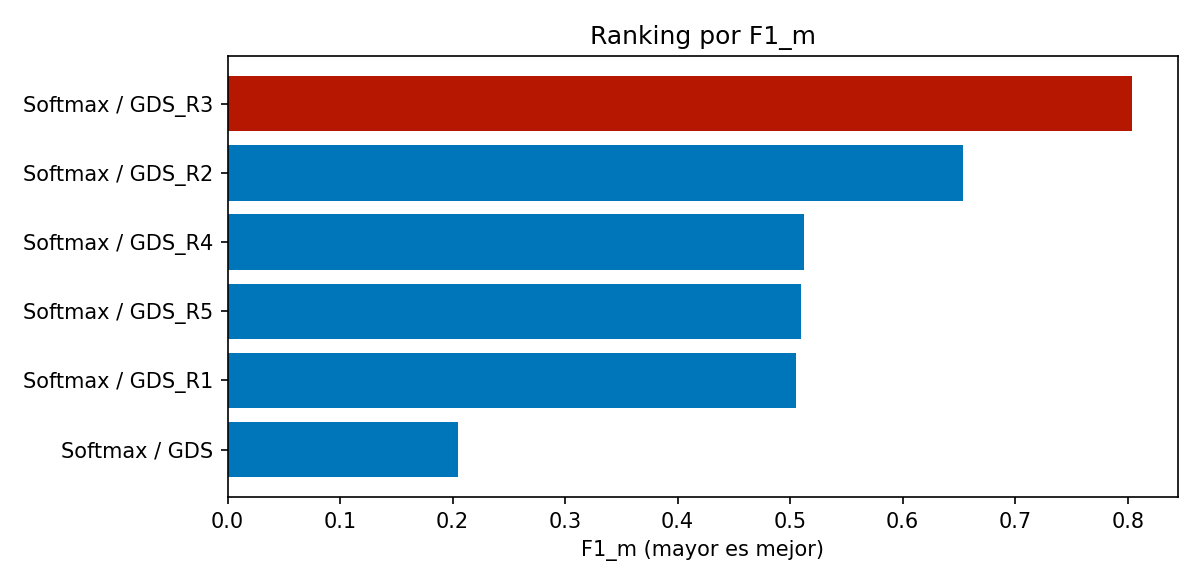

The file beside this chart, header and first rows:
algorithm, target, hidden_dim, dropout, learning_rate, weight_decay, epochs, outer_folds, inner_folds, accuracy, balanced_accuracy, precision_macro, recall_macro, f1_macro, mae_ordinal, qwk, accuracy_pm1, errores_graves, accuracy_std, balanced_accuracy_std, precision_macro_std, recall_macro_std, f1_macro_std, mae_ordinal_std
Softmax, GDS_R3, 32, 0.15, 0.001, 0.0001, 20, 5, 3, 0.9098, 0.7707, 0.8565, 0.7707, 0.8041, 0.09025, 0.6098, 1.0, 0.0, 0.0198, 0.03709, 0.04966, 0.03709, 0.04063, 0.0198
Softmax, GDS_R2, 32, 0.15, 0.001, 0.0001, 20, 5, 3, 0.7265, 0.6384, 0.6873, 0.6384, 0.6534, 0.2932, 0.6867, 0.9803, 0.01967, 0.03606, 0.03762, 0.03884, 0.03762, 0.03466, 0.04288
Softmax, GDS_R4, 32, 0.15, 0.001, 0.0001, 20, 5, 3, 0.832, 0.5065, 0.5436, 0.5065, 0.5126, 0.168, 0.2828, 1.0, 0.0, 0.004622, 0.02065, 0.02002, 0.02065, 0.01661, 0.004622
Softmax, GDS_R5, 32, 0.15, 0.001, 0.0001, 20, 5, 3, 0.7784, 0.5158, 0.5217, 0.5158, 0.5101, 0.2216, 0.4396, 1.0, 0.0, 0.00905, 0.0146, 0.01599, 0.0146, 0.01476, 0.00905
Softmax, GDS_R1, 32, 0.15, 0.001, 0.0001, 20, 5, 3, 0.8919, 0.4972, 0.5166, 0.4972, 0.5048, 0.109, 0.6153, 0.9991, 0.0008929, 0.03027, 0.04149, 0.04905, 0.04149, 0.04426, 0.0303
Softmax, GDS, 32, 0.15, 0.001, 0.0001, 20, 2, 2, 0.5406, 0.224, 0.2138, 0.224, 0.2046, 0.5353, 0.534, 0.9357, 0.06434, 0.03437, 0.02143, 0.004703, 0.02143, 0.01889, 0.04427
